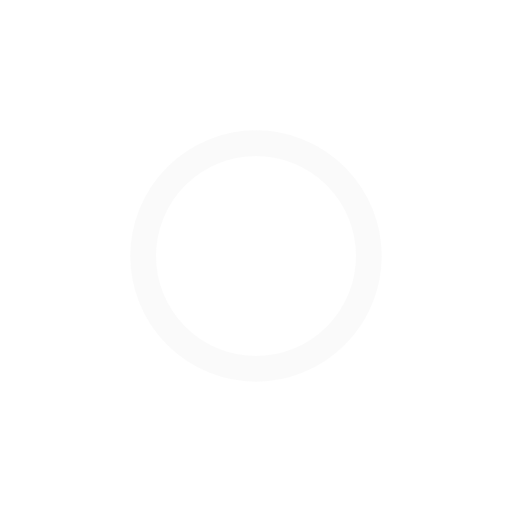
t = 0.00 s
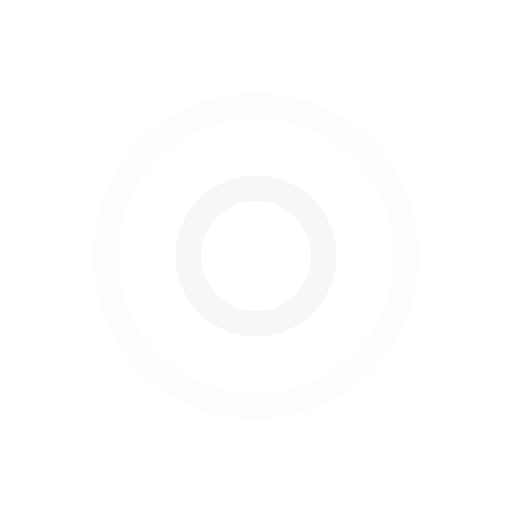
t = 0.25 s
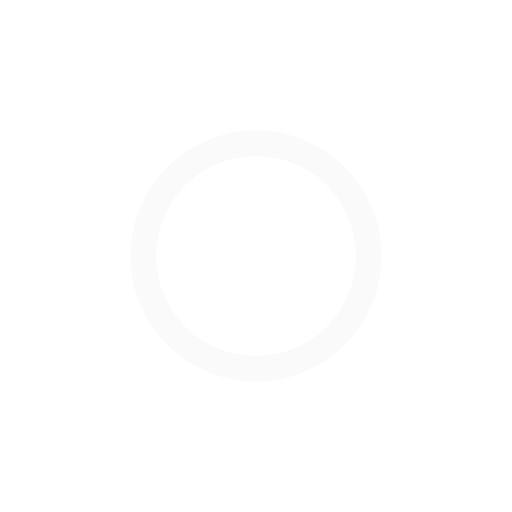
t = 0.50 s
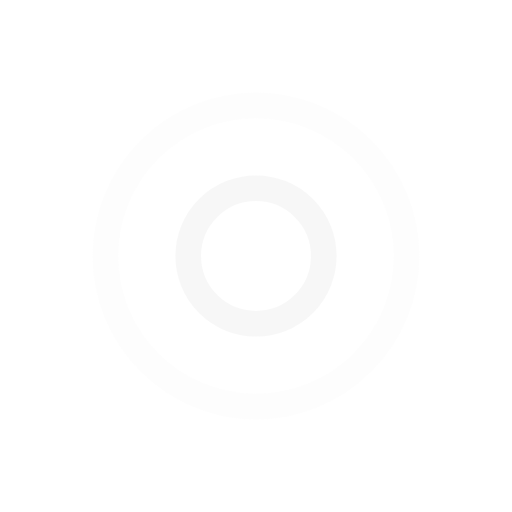
t = 0.74 s

The animated SVG that drew these frames (rendered in a browser with its animation timeline set to each time). Animation: 4 SMIL elements (animate=4); one cycle of 0.99 s, repeats indefinitely.

<?xml version="1.0" encoding="utf-8"?>
<svg xmlns="http://www.w3.org/2000/svg" xmlns:xlink="http://www.w3.org/1999/xlink" style="margin: auto; background: none; display: block; shape-rendering: auto;" width="221px" height="221px" viewBox="0 0 100 100" preserveAspectRatio="xMidYMid">
<circle cx="50" cy="50" r="0" fill="none" stroke="#f5f5f5" stroke-width="5">
  <animate attributeName="r" repeatCount="indefinite" dur="0.9900990099009901s" values="0;34" keyTimes="0;1" keySplines="0 0.2 0.8 1" calcMode="spline" begin="0s"></animate>
  <animate attributeName="opacity" repeatCount="indefinite" dur="0.9900990099009901s" values="1;0" keyTimes="0;1" keySplines="0.2 0 0.8 1" calcMode="spline" begin="0s"></animate>
</circle><circle cx="50" cy="50" r="0" fill="none" stroke="#f5f5f5" stroke-width="5">
  <animate attributeName="r" repeatCount="indefinite" dur="0.9900990099009901s" values="0;34" keyTimes="0;1" keySplines="0 0.2 0.8 1" calcMode="spline" begin="-0.49504950495049505s"></animate>
  <animate attributeName="opacity" repeatCount="indefinite" dur="0.9900990099009901s" values="1;0" keyTimes="0;1" keySplines="0.2 0 0.8 1" calcMode="spline" begin="-0.49504950495049505s"></animate>
</circle>
<!-- [ldio] generated by https://loading.io/ --></svg>
